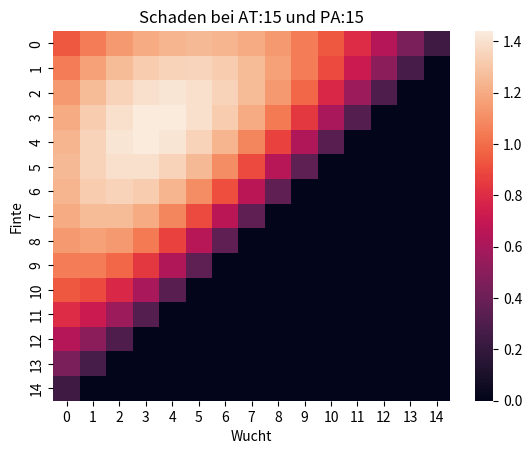

Write the Python code that produced this figure.
import numpy as np
import matplotlib.pyplot as plt
import seaborn as sns

easy_life = True

if easy_life:
    attack_value = 15
    parade_value = 15

else:
    attack_value = int(input("Geben sie den AT-Wert des Angreifers an: "))
    parade_value = int(input("Geben sie den PA-Wert des Verteidigers an: "))

dice_values_W20 = np.array([1, 2, 3, 4, 5, 6, 7, 8, 9, 10, 11, 12, 13, 14, 15, 16, 17, 18, 19, 20])
dice_values_W6 = np.array([1, 2, 3, 4, 5, 6])

dmg_base = 5

prob_hit_list = np.zeros((attack_value, attack_value))
dmg_dealt_list = np.zeros((attack_value, attack_value))

for finte in range(attack_value):
    for wucht in range(attack_value):
        # compute new AT and PA values
        new_attack_value = attack_value - finte - wucht
        new_parade_value = parade_value - finte
        # print(new_parade_value)
        # print(new_attack_value)

        # compute successful attack prob
        if new_attack_value >= 1:
            prob_attack = min(np.sum(dice_values_W20 <= new_attack_value) / 20, 19/20)
        else:
            prob_attack = 0
        # print(prob_attack)

        # compute successful parade prob
        if new_parade_value >= 1:
            prob_parade = np.sum(dice_values_W20 <= new_parade_value) / 20
        else:
            prob_parade = 1 / 20

        # compute final hit prob
        prob_hit = prob_attack * (1 - prob_parade)
        prob_hit_list[finte, wucht] = prob_hit

        dmg_dealt = prob_hit * (dmg_base + wucht)
        dmg_dealt_list[finte, wucht] = dmg_dealt

# information_array = np.array([range(attack_value), prob_hit_list])
# information_array = np.array(prob_hit_list)
np.set_printoptions(precision=2)

for prob_hit_row in prob_hit_list:
    print(prob_hit_row)
    
print('\n')
for dmg_dealt in dmg_dealt_list:
    print(dmg_dealt)

optimal_wucht_finte = np.unravel_index(np.argmax(dmg_dealt_list), dmg_dealt_list.shape)
print(optimal_wucht_finte)

print("Optimale Ansage: Finte: " + str(optimal_wucht_finte[0]) + " Wucht: " + str(optimal_wucht_finte[1]))
print("Mit Trefferwahrscheinlichkeit: " + str(round(prob_hit_list[optimal_wucht_finte[0],optimal_wucht_finte[1]], 2)) )
print("Und durschnittlicher Schaden von: " + str(round(dmg_dealt_list[optimal_wucht_finte[0],optimal_wucht_finte[1]], 2)))

ax = sns.heatmap(dmg_dealt_list)
plt.title('Schaden bei AT:' + str(attack_value) + ' und PA:' + str(parade_value))
plt.xlabel('Wucht')
plt.ylabel('Finte')
plt.show()